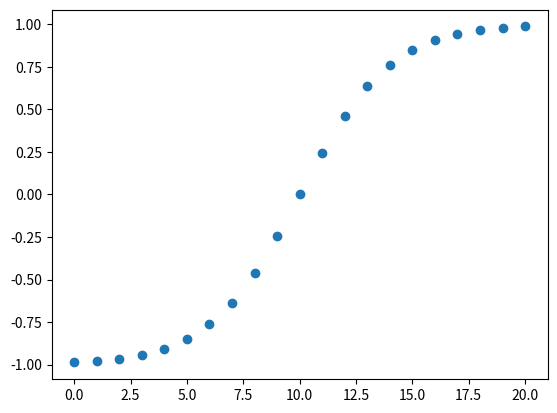

Write Python code to recreate this figure.
import matplotlib.pyplot as plt
import numpy as np
from scipy.linalg import eigh_tridiagonal

h = 0.5  # lattice spacing
n = 10
initial_value = 0


def recur_forward(n: int) -> np.ndarray:
    values = np.array([initial_value])
    for i in range(1, n + 1):
        j = (
            -(1 / 2)
            * (
                h * values[-1]
                - np.sqrt(
                    -3 * h**2 * values[-1] ** 2
                    + 12 * h**2
                    + 36 * h * values[-1]
                    + 36
                )
                + 6
            )
            / h
        )
        values = np.append(values, j)
    return values


def recur_backward(n: int) -> np.ndarray:
    values = np.array([initial_value])
    for i in range(1, n + 1):
        j = (
            -(1 / 2)
            * (
                h * values[-1]
                + np.sqrt(
                    -3 * h**2 * values[-1] ** 2
                    + 12 * h**2
                    - 36 * h * values[-1]
                    + 36
                )
                - 6
            )
            / h
        )
        values = np.append(values, j)
    return values


def potential_energy(discrete_system: np.ndarray) -> float:
    sum = 0
    for n in range(len(discrete_system) - 1):
        sum += (
            (1 / h**2) * (discrete_system[n + 1] - discrete_system[n])
        ) ** 2 + 0.25 * (
            1
            - (1 / 3)
            * (
                discrete_system[n + 1] ** 2
                + discrete_system[n + 1] * discrete_system[n]
                + discrete_system[n] ** 2
            )
        ) ** 2
    return (h / 2) * sum


def f(x):
    return 2 + h**2 * (6 * x**2 - 2)


# hZ = [h*n for n in ]
values = np.append(recur_backward(n)[:0:-1], recur_forward(n))
W_mat = np.diag(f(values)) - np.eye(2 * n + 1, k=1) - np.eye(2 * n + 1, k=-1)

w, v = eigh_tridiagonal(f(values), np.ones(2 * n) * -1)
# np.allclose(W_mat @ v - v @ np.diag(w), np.zeros((20, 20)))  # test eigenvalues

plt.scatter(range(2 * n + 1), values)
plt.show()
